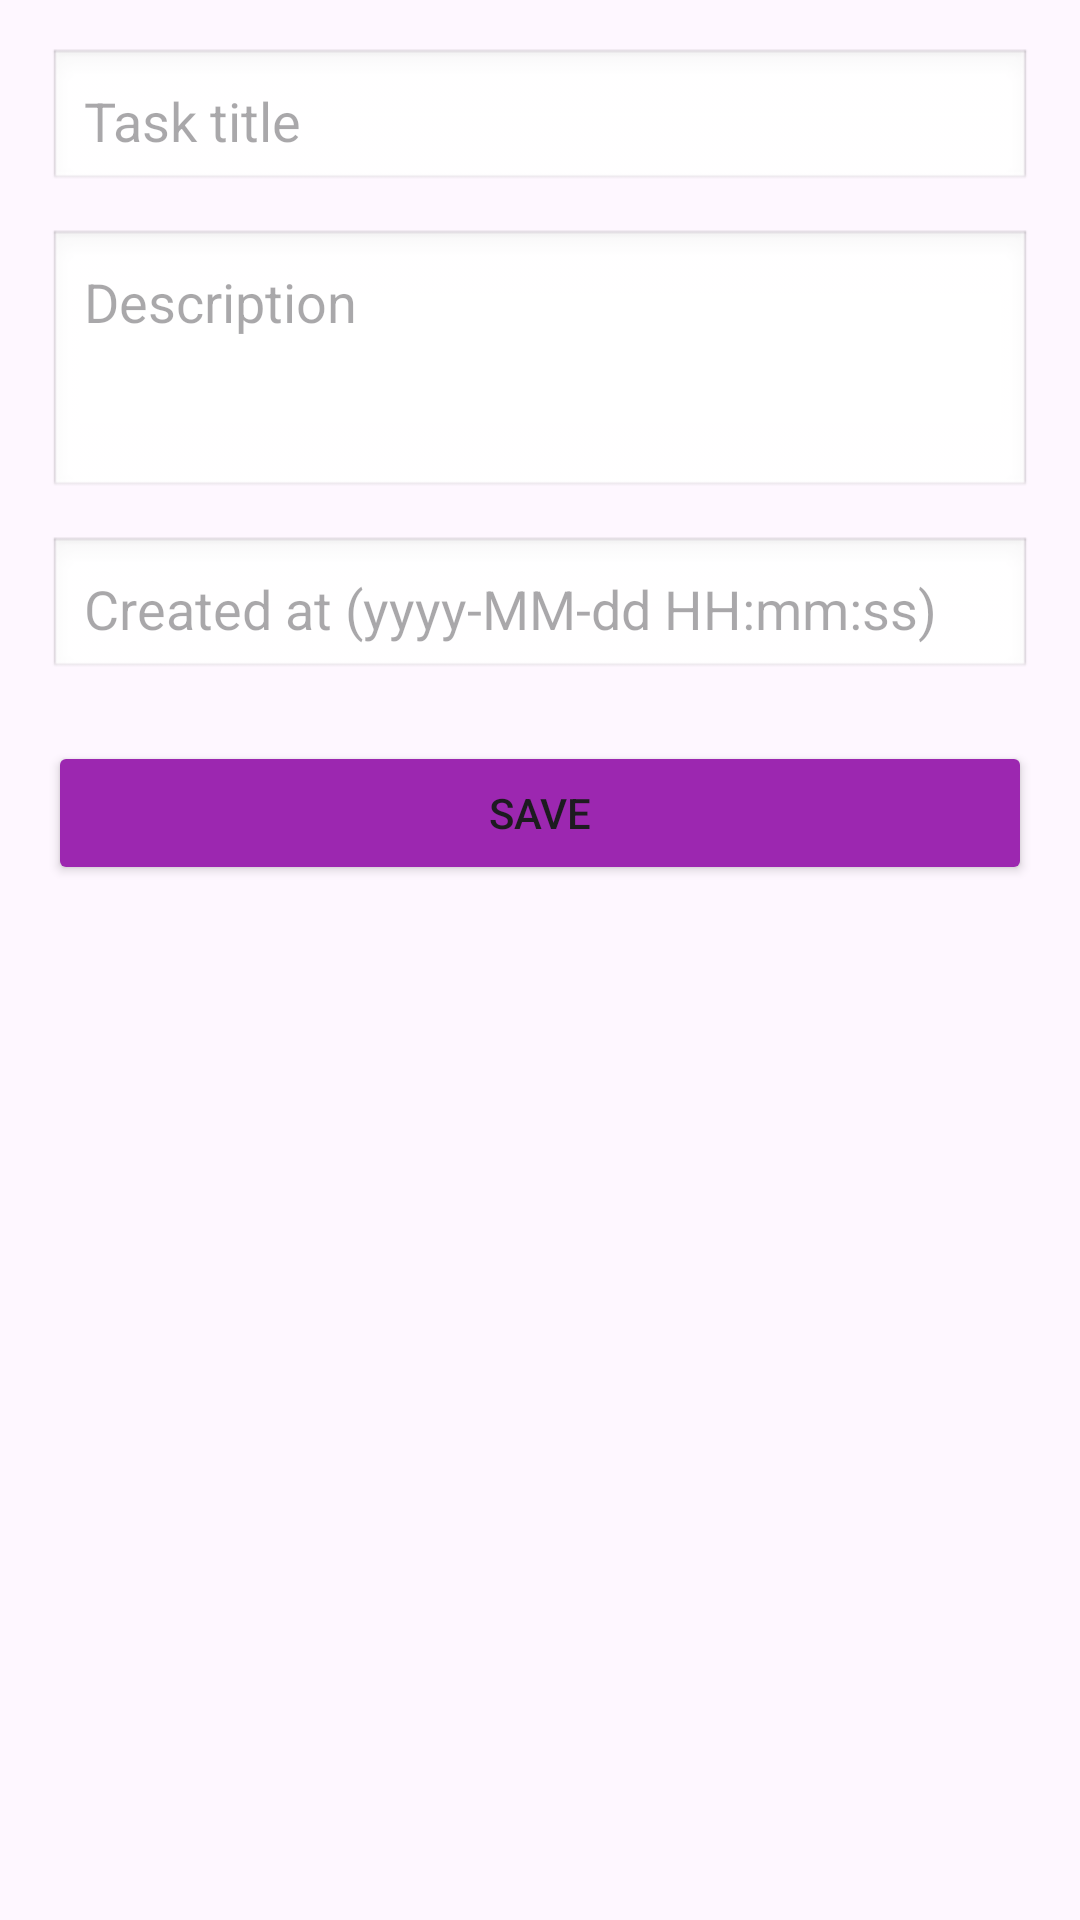

Reconstruct the res/layout file that produces this screen, plus the resources it refers to.
<!-- AndroidManifest.xml: application theme Theme.RoomWork -->
<!-- res/layout/activity_add_edit_task.xml -->
<?xml version="1.0" encoding="utf-8"?>
<ScrollView xmlns:android="http://schemas.android.com/apk/res/android"
    xmlns:app="http://schemas.android.com/apk/res-auto"
    android:layout_width="match_parent"
    android:layout_height="match_parent"
    android:padding="16dp">

    <androidx.constraintlayout.widget.ConstraintLayout
        android:layout_width="match_parent"
        android:layout_height="wrap_content">

        
        <EditText
            android:id="@+id/etTitle"
            android:inputType="textCapSentences"
            android:layout_width="0dp"
            android:layout_height="wrap_content"
            android:autofillHints=""
            android:hint="@string/task_title"
            android:padding="12dp"
            android:background="@android:drawable/edit_text"
            app:layout_constraintTop_toTopOf="parent"
            app:layout_constraintStart_toStartOf="parent"
            app:layout_constraintEnd_toEndOf="parent" />

        
        <EditText
            android:id="@+id/etDescription"
            android:inputType="textMultiLine"
            android:layout_width="0dp"
            android:layout_height="wrap_content"
            android:autofillHints=""
            android:hint="@string/description"
            android:padding="12dp"
            android:background="@android:drawable/edit_text"
            android:gravity="top"
            android:minLines="3"
            app:layout_constraintTop_toBottomOf="@id/etTitle"
            app:layout_constraintStart_toStartOf="parent"
            app:layout_constraintEnd_toEndOf="parent"
            android:layout_marginTop="12dp" />

        
        <EditText
            android:id="@+id/etCreatedAt"
            android:inputType="textNoSuggestions"
            android:layout_width="0dp"
            android:layout_height="wrap_content"
            android:autofillHints=""
            android:hint="@string/created_at"
            android:padding="12dp"
            android:background="@android:drawable/edit_text"
            app:layout_constraintTop_toBottomOf="@id/etDescription"
            app:layout_constraintStart_toStartOf="parent"
            app:layout_constraintEnd_toEndOf="parent"
            android:layout_marginTop="12dp" />

        
        <Button
            android:id="@+id/btnSave"
            android:layout_width="0dp"
            android:layout_height="wrap_content"
            android:text="@string/save"
            android:padding="12dp"
            android:backgroundTint="@color/purple_500"
            app:layout_constraintTop_toBottomOf="@id/etCreatedAt"
            app:layout_constraintStart_toStartOf="parent"
            app:layout_constraintEnd_toEndOf="parent"
            android:layout_marginTop="20dp" />

    </androidx.constraintlayout.widget.ConstraintLayout>

</ScrollView>
<!-- resources referenced by this layout -->
<resources>
  <color name="purple_500">#9C27B0</color>
  <string name="created_at">Created at (yyyy-MM-dd HH:mm:ss)</string>
  <string name="description">Description</string>
  <string name="save">Save</string>
  <string name="task_title">Task title</string>
  <style name="Theme.RoomWork" parent="Base.Theme.RoomWork" />
  <style name="Base.Theme.RoomWork" parent="Theme.Material3.DayNight.NoActionBar">
          
          
      </style>
</resources>
